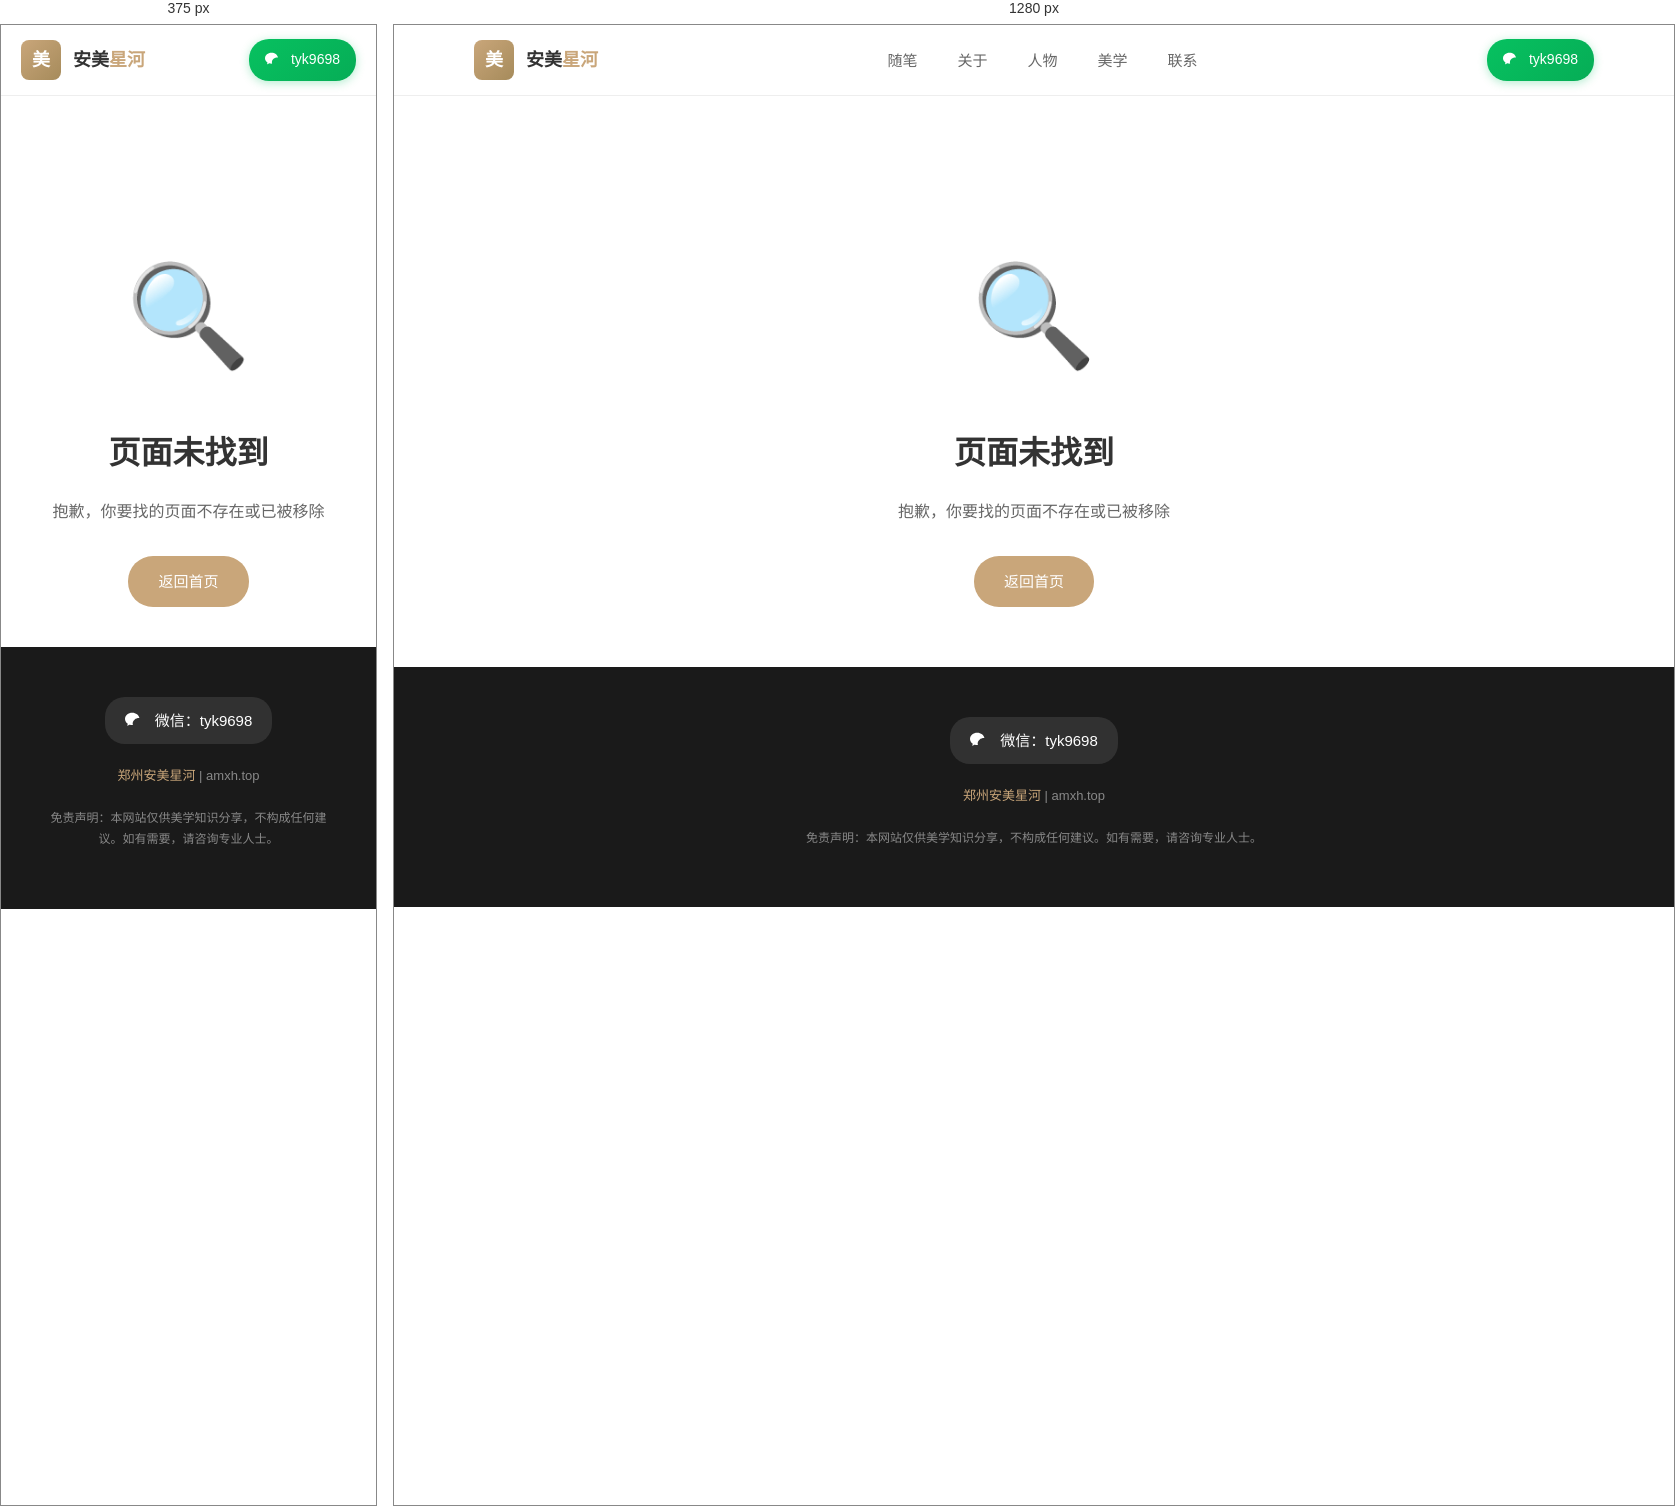
Rendered at 375 px and 1280 px, left to right.

<!-- file: 404.html -->
<!DOCTYPE html>
<html lang="zh-CN">
<head> <meta charset="UTF-8"> <meta name="viewport" content="width=device-width, initial-scale=1.0"> <title>页面未找到 | 郑州安美星河</title> <link rel="stylesheet" href="css/style.css"> <meta name="baidu-site-verification" content="codeva-psYlC76Jo4" />
</head>
<body> <!-- Header --> <header class="header"> <div class="header-inner"> <a href="index.html" class="logo"> <div class="logo-icon">美</div> <div class="logo-text">安美<span>星河</span></div> </a> <nav class="nav"> <a href="index.html">随笔</a> <a href="about.html">关于</a> <a href="people.html">人物</a> <a href="knowledge.html">美学</a> <a href="contact.html">联系</a> </nav> <div class="wechat-top"> <svg viewBox="0 0 24 24" fill="currentColor"><path d="M8.691 2.188C3.891 2.188 0 5.476 0 9.53c0 2.212 1.17 4.203 3.002 5.55a.59.59 0 0 1 .213.665l-.39 1.48c-.019.07-.048.141-.048.213 0 .163.13.295.29.295a.326.326 0 0 0 .167-.054l1.903-1.114a.864.864 0 0 1 .717-.098 10.16 10.16 0 0 0 2.837.403c.276 0 .543-.027.811-.05-.857-2.578.157-4.972 1.932-6.446 1.703-1.415 3.882-1.98 5.853-1.838-.576-3.583-4.196-6.348-8.596-6.348z"/></svg> tyk9698 </div> </div> </header> <main class="main" style="text-align: center; padding-top: 200px;"> <div style="font-size: 100px; margin-bottom: 20px;">🔍</div> <h1 style="font-size: 32px; margin-bottom: 15px;">页面未找到</h1> <p style="color: var(--text-gray); margin-bottom: 30px;">抱歉，你要找的页面不存在或已被移除</p> <a href="index.html" style="display: inline-block; background: var(--primary); color: white; padding: 12px 30px; border-radius: 25px; font-size: 15px;">返回首页</a> </main> <footer class="footer"> <div class="footer-inner"> <div class="footer-wechat"> <svg viewBox="0 0 24 24" fill="currentColor" width="20" height="20"><path d="M8.691 2.188C3.891 2.188 0 5.476 0 9.53c0 2.212 1.17 4.203 3.002 5.55a.59.59 0 0 1 .213.665l-.39 1.48c-.019.07-.048.141-.048.213 0 .163.13.295.29.295a.326.326 0 0 0 .167-.054l1.903-1.114a.864.864 0 0 1 .717-.098 10.16 10.16 0 0 0 2.837.403c.276 0 .543-.027.811-.05-.857-2.578.157-4.972 1.932-6.446 1.703-1.415 3.882-1.98 5.853-1.838-.576-3.583-4.196-6.348-8.596-6.348z"/></svg> 微信：tyk9698 </div> <p><a href="index.html">郑州安美星河</a> | amxh.top</p> <p style="margin-top: 20px; font-size: 12px;">免责声明：本网站仅供美学知识分享，不构成任何建议。如有需要，请咨询专业人士。</p> </div> </footer>
<script>
(function(){
    var bp = document.createElement('script');
    var curProtocol = window.location.protocol.split(':')[0];
    if(curProtocol === 'https'){
        bp.src = 'https://zz.bdstatic.com/linksubmit/push.js';
    }
    else{
        bp.src = 'http://push.zhangzishi.cn/cb_push.js';
    }
    var s = document.getElementsByTagName("script")[0];
    s.parentNode.insertBefore(bp, s);
})();
</script>
</body>
</html>


/* @media block from style.css */
@media (max-width: 768px) {
/* 移动端医师搜索标签突出样式 */
.doctor-tags-section {
    background: linear-gradient(135deg, #f5d5a8 0%, #eec68e 100%);
    padding: 35px 0;
}
.doctor-section-title {
    font-size: 1.5rem !important;
    font-weight: 700 !important;
    text-align: center;
}
.doctor-tags {
    gap: 12px;
    padding: 0 5px;
}
.doctor-tag {
    padding: 12px 20px;
    font-size: 15px;
    border-radius: 30px;
    background: #fff;
    border: 2px solid var(--primary);
    color: var(--primary-dark);
    font-weight: 600;
    box-shadow: 0 3px 12px rgba(201,166,122,0.15);
}
.doctor-tag:hover, .doctor-tag:active {
    background: var(--primary);
    color: #fff;
    transform: scale(1.05);
}

  .header-inner {
    padding: 0 20px;
  }
  
  .nav {
    display: none;
    position: absolute;
    top: 70px;
    left: 0;
    right: 0;
    background: white;
    flex-direction: column;
    padding: 20px;
    gap: 15px;
    border-bottom: 1px solid var(--border);
    box-shadow: 0 5px 20px var(--shadow);
  }
  
  .nav.active {
    display: flex;
  }
  
  .mobile-menu-btn {
    display: flex;
  }
  
  .hero {
    padding: 120px 20px 60px;
  }
  
  .hero h1 {
    font-size: 32px;
  }
  
  .hero p {
    font-size: 16px;
  }
  
  .page-header {
    padding: 120px 20px 40px;
  }
  
  .page-header h1 {
    font-size: 28px;
  }
  
  .main {
    padding: 40px 20px;
  }
  
  .articles-grid,
  .people-grid {
    grid-template-columns: 1fr;
  }
  
  .essay-detail {
    padding: 25px;
  }
  
  .essay-title {
    font-size: 24px;
  }
  
  .contact-wechat {
    padding: 30px 20px;
  }
}

/* @media block from style.css */
@media (max-width: 768px) {
    .fixed-contact-bar { width: 100vw; }
    .contact-left { font-size: 0.82rem; padding: 12px 10px; }
    .contact-left strong { font-size: 0.9rem; }
    .contact-right { padding: 12px 12px; font-size: 0.78rem; min-width: 90px; }
    body { padding-bottom: 70px; }
}